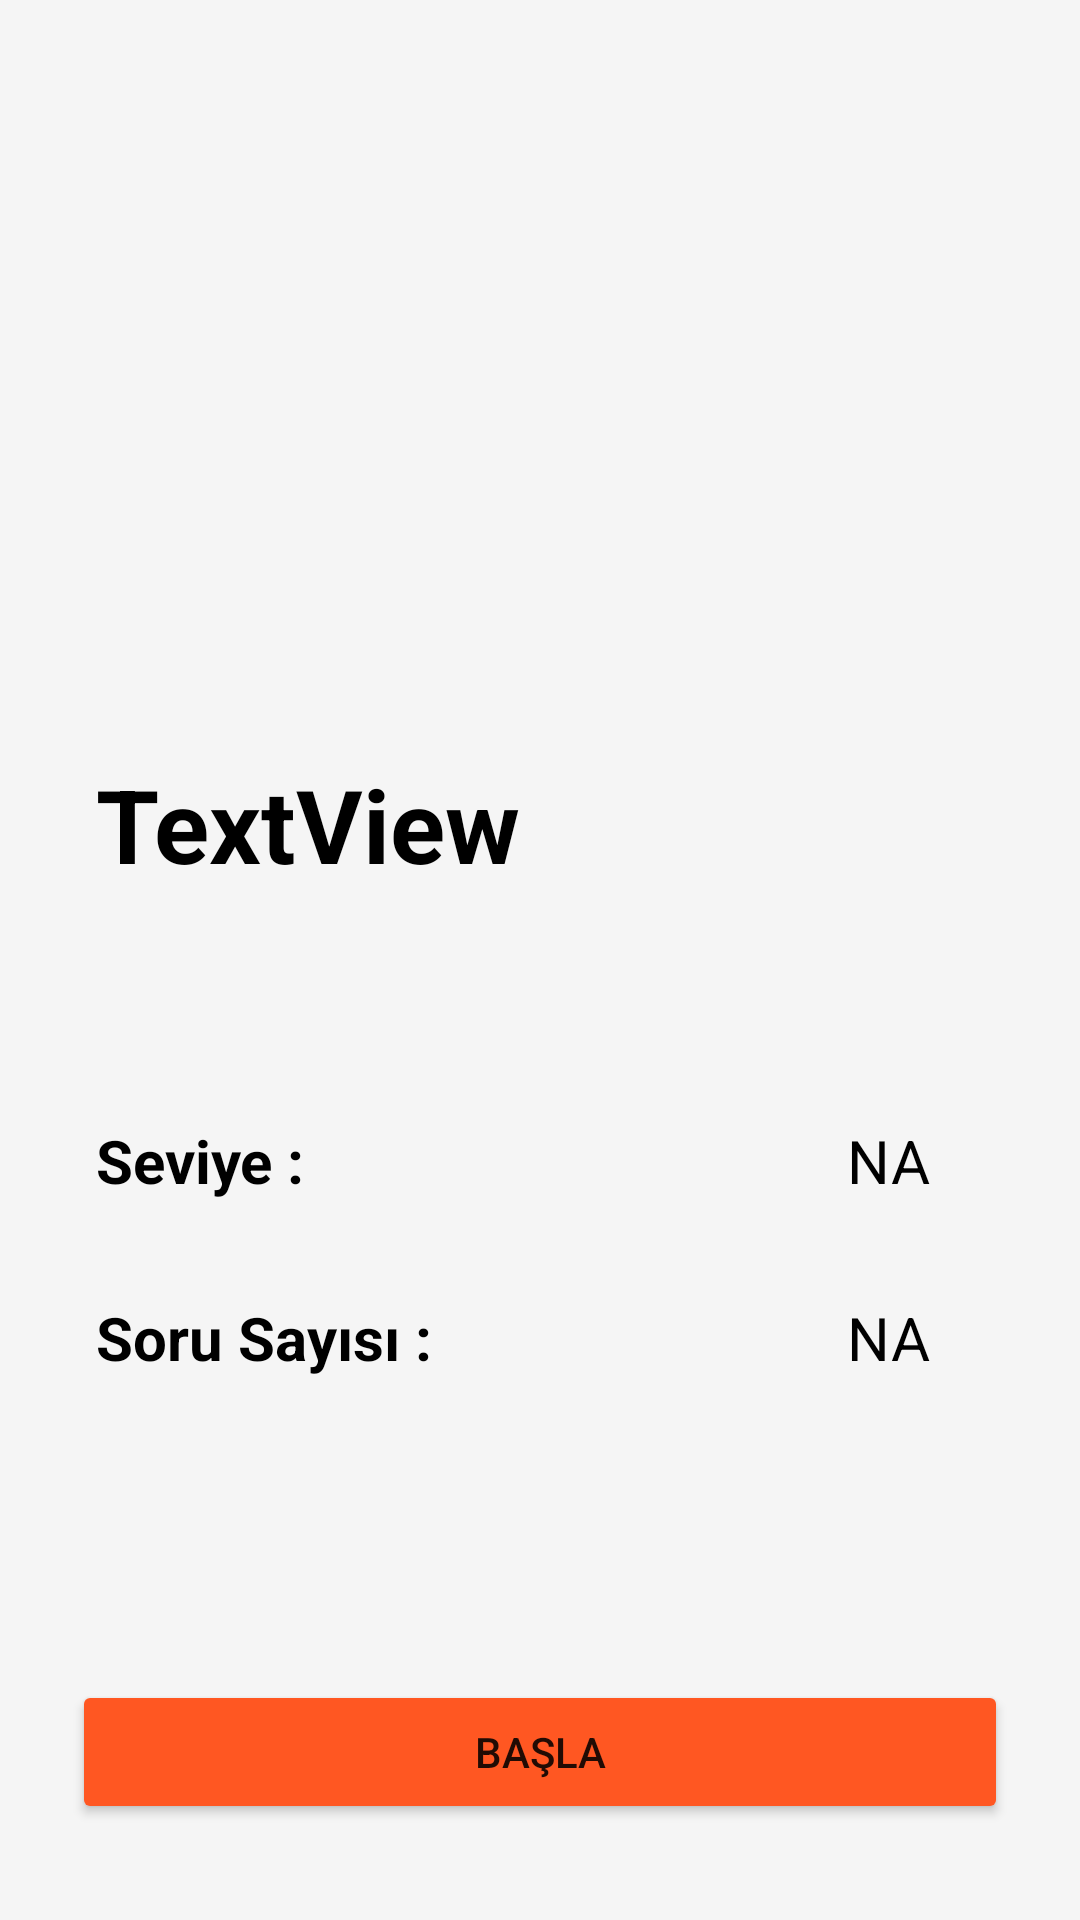

Write the Android layout XML for this screen, with the resource values it uses.
<!-- AndroidManifest.xml: application theme Theme.BilgiUygulama -->
<!-- res/layout/activity_detail.xml -->
<?xml version="1.0" encoding="utf-8"?>
<androidx.constraintlayout.widget.ConstraintLayout xmlns:android="http://schemas.android.com/apk/res/android"
    xmlns:app="http://schemas.android.com/apk/res-auto"
    xmlns:tools="http://schemas.android.com/tools"
    android:layout_width="match_parent"
    android:layout_height="match_parent"
    android:background="@color/background"
    tools:context=".DetayActivity">


    <ImageView
        android:id="@+id/detailFragmentImage"
        android:layout_width="0dp"
        android:layout_height="220dp"
        android:scaleType="centerCrop"
        app:layout_constraintEnd_toEndOf="parent"
        app:layout_constraintHorizontal_bias="0.5"
        app:layout_constraintStart_toStartOf="parent"
        app:layout_constraintTop_toTopOf="parent"
        tools:src="@tools:sample/avatars" />

    <TextView
        android:id="@+id/detailFragmentTitle"
        android:layout_width="wrap_content"
        android:layout_height="wrap_content"
        android:layout_marginStart="32dp"
        android:layout_marginTop="32dp"
        android:text="TextView"
        android:textColor="@color/black"
        android:textSize="34sp"
        android:textStyle="bold"
        app:layout_constraintStart_toStartOf="parent"
        app:layout_constraintTop_toBottomOf="@+id/detailFragmentImage" />

    <TextView
        android:id="@+id/textView5"
        android:layout_width="wrap_content"
        android:layout_height="wrap_content"
        android:layout_marginStart="32dp"
        android:layout_marginTop="76dp"
        android:text="Seviye :"
        android:textColor="@color/black"
        android:textSize="20sp"
        android:textStyle="bold"
        app:layout_constraintStart_toStartOf="parent"
        app:layout_constraintTop_toBottomOf="@+id/detailFragmentTitle" />

    <TextView
        android:id="@+id/textView6"
        android:layout_width="wrap_content"
        android:layout_height="wrap_content"
        android:layout_marginStart="32dp"
        android:layout_marginTop="32dp"
        android:text="Soru Sayısı :"
        android:textColor="@color/black"
        android:textSize="20sp"
        android:textStyle="bold"
        app:layout_constraintStart_toStartOf="parent"
        app:layout_constraintTop_toBottomOf="@+id/textView5" />

    <TextView
        android:id="@+id/detailFragmentDifficulty"
        android:layout_width="wrap_content"
        android:layout_height="wrap_content"
        android:layout_marginEnd="50dp"
        android:text="NA"
        android:textColor="@color/black"
        android:textSize="20sp"
        app:layout_constraintEnd_toEndOf="parent"
        app:layout_constraintTop_toTopOf="@+id/textView5" />

    <TextView
        android:id="@+id/detailFragmentQuestions"
        android:layout_width="wrap_content"
        android:layout_height="wrap_content"
        android:layout_marginEnd="50dp"
        android:text="NA"
        android:textColor="@color/black"
        android:textSize="20sp"
        app:layout_constraintEnd_toEndOf="parent"
        app:layout_constraintTop_toTopOf="@+id/textView6" />

    <Button
        android:id="@+id/startQuizBtn"
        android:layout_width="0dp"
        android:layout_height="wrap_content"
        android:layout_marginStart="24dp"
        android:layout_marginEnd="24dp"
        android:layout_marginBottom="32dp"
        android:backgroundTint="@color/orange"
        android:text="Başla"
        app:layout_constraintBottom_toBottomOf="parent"
        app:layout_constraintEnd_toEndOf="parent"
        app:layout_constraintHorizontal_bias="0.5"
        app:layout_constraintStart_toStartOf="parent" />

    <ProgressBar
        android:id="@+id/detailProgressBar"
        style="?android:attr/progressBarStyle"
        android:layout_width="wrap_content"
        android:layout_height="wrap_content"
        android:layout_marginTop="84dp"
        app:layout_constraintEnd_toEndOf="parent"
        app:layout_constraintHorizontal_bias="0.498"
        app:layout_constraintStart_toStartOf="parent"
        app:layout_constraintTop_toTopOf="parent" />
</androidx.constraintlayout.widget.ConstraintLayout>
<!-- resources referenced by this layout -->
<resources>
  <color name="background">#F5F5F5</color>
  <color name="black">#FF000000</color>
  <color name="orange">#FF5722</color>
  <style name="Theme.BilgiUygulama" parent="Base.Theme.BilgiUygulama" />
  <style name="Base.Theme.BilgiUygulama" parent="Theme.AppCompat.DayNight.NoActionBar">
          
          
      </style>
</resources>
